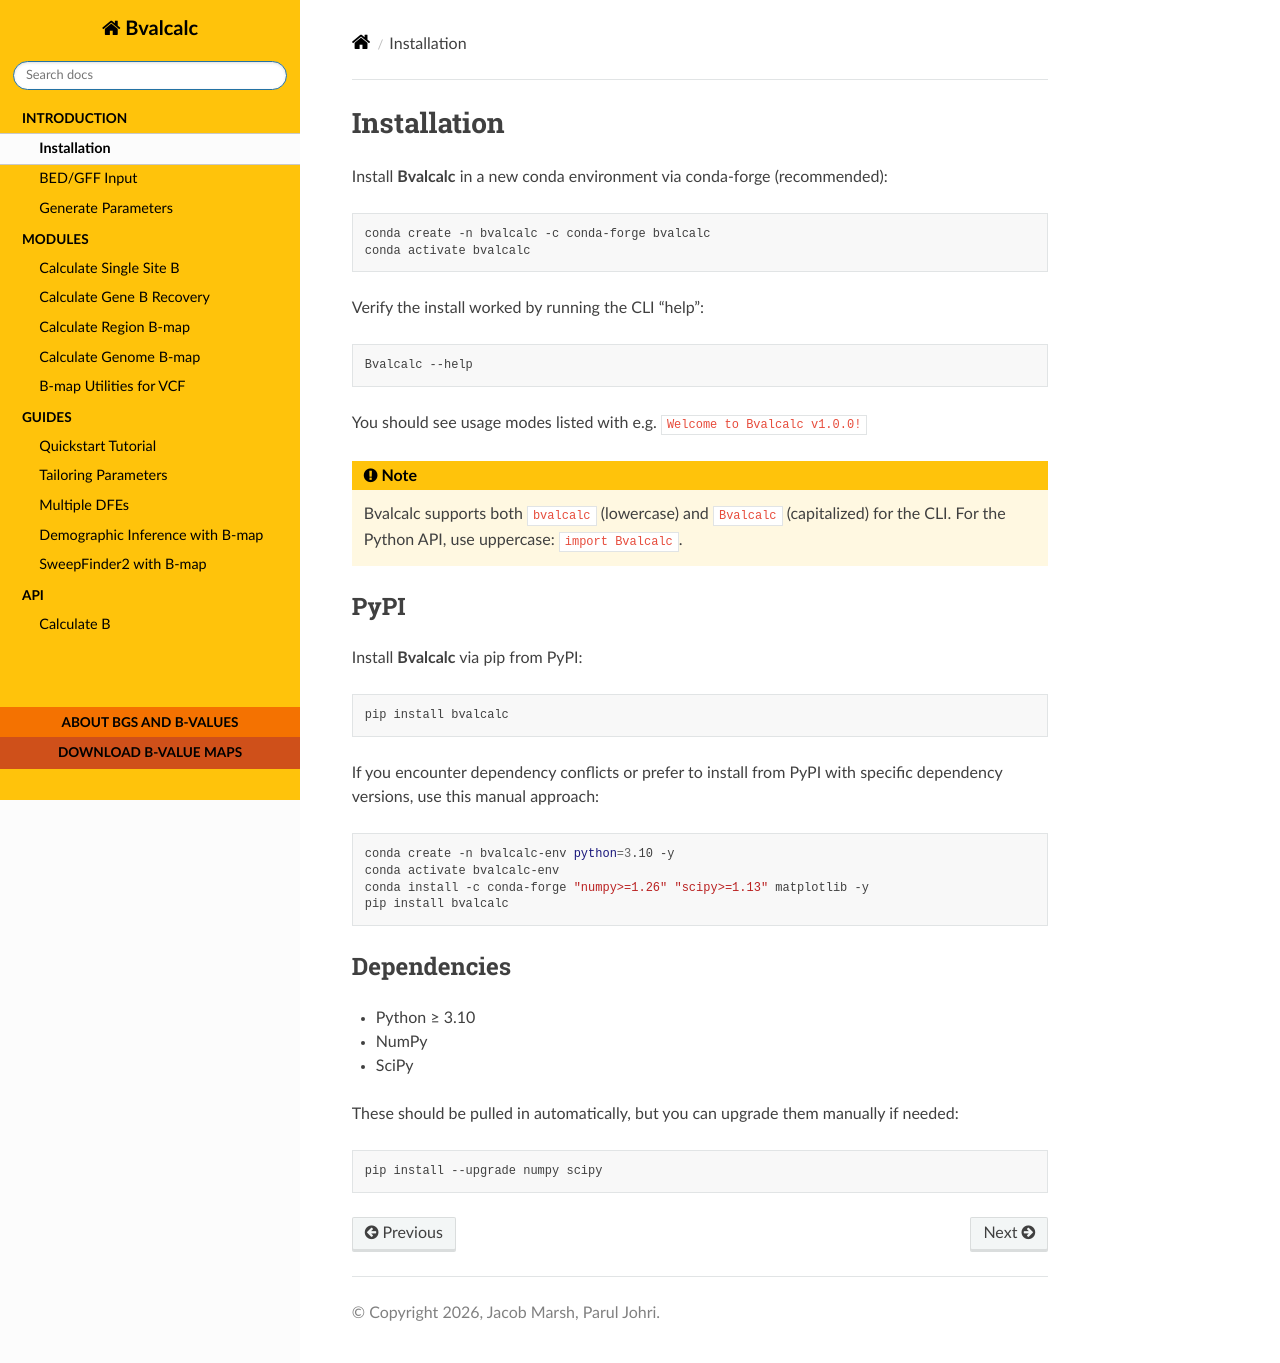

repository: JohriLab/Bvalcalc · page: introduction/installation.html · generator: sphinx

Installation
============


Install **Bvalcalc** in a new conda environment via conda-forge (recommended):

.. code-block:: bash

   conda create -n bvalcalc -c conda-forge bvalcalc
   conda activate bvalcalc

Verify the install worked by running the CLI "help":

.. code-block:: bash

   Bvalcalc --help

You should see usage modes listed with e.g. ``Welcome to Bvalcalc v1.0.0!``

.. note::
   Bvalcalc supports both ``bvalcalc`` (lowercase) and ``Bvalcalc`` (capitalized) for the CLI.
   For the Python API, use uppercase: ``import Bvalcalc``.

PyPI
------------

Install **Bvalcalc** via pip from PyPI:

.. code-block:: bash

   pip install bvalcalc



If you encounter dependency conflicts or prefer to install from PyPI with specific dependency versions, use this manual approach:

.. code-block:: bash

   conda create -n bvalcalc-env python=3.10 -y
   conda activate bvalcalc-env
   conda install -c conda-forge "numpy>=1.26" "scipy>=1.13" matplotlib -y
   pip install bvalcalc

Dependencies
------------

- Python ≥ 3.10
- NumPy  
- SciPy  

These should be pulled in automatically, but you can upgrade them manually if needed:

.. code-block:: bash

   pip install --upgrade numpy scipy
